The GitHub repository fominykhartur/bottles_dataset contains a labelled image folder "bottles_sized" with 17 categories: armanyak, balzamy, beer bottle, beer can, brendi, pink champagne, white champagne, cider, konyak, liker, rom, tekila, viski, vodka, pink wine, red wine, white wine. Examples follow, each with its label.

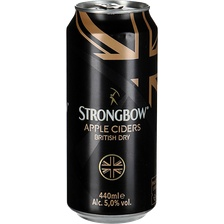
Label: cider

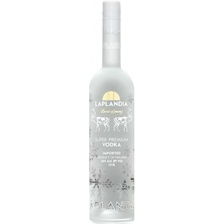
Label: vodka

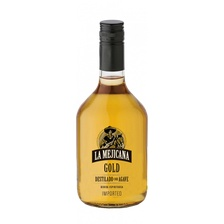
Label: tekila

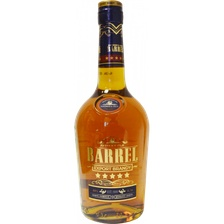
Label: brendi

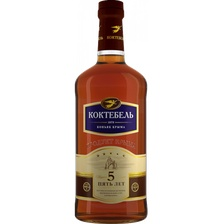
Label: konyak

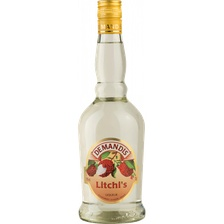
Label: liker
